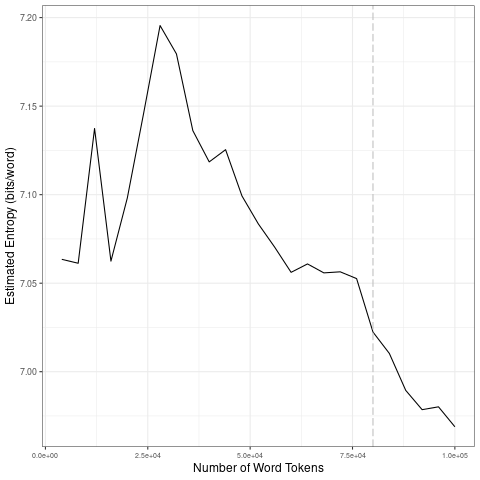

The table this chart was drawn from, first rows:
file, entropy.Corpus.Size, entropy.Entropy, sd.Corpus.Size, sd.SD
data/covid-clean/2020_by_fr/2020-05-17_t…, 4000, 7.063, 20000, 0.03335
data/covid-clean/2020_by_fr/2020-05-17_t…, 8000, 7.061, 40000, 0.03165
data/covid-clean/2020_by_fr/2020-05-17_t…, 12000, 7.137, 60000, 0.02679
data/covid-clean/2020_by_fr/2020-05-17_t…, 16000, 7.062, 80000, 0.01551
data/covid-clean/2020_by_fr/2020-05-17_t…, 20000, 7.098, 1e+05, 0.01568
data/covid-clean/2020_by_fr/2020-05-17_t…, 24000, 7.146, 20000, 0.03335
data/covid-clean/2020_by_fr/2020-05-17_t…, 28000, 7.196, 40000, 0.03165
data/covid-clean/2020_by_fr/2020-05-17_t…, 32000, 7.179, 60000, 0.02679
data/covid-clean/2020_by_fr/2020-05-17_t…, 36000, 7.136, 80000, 0.01551
data/covid-clean/2020_by_fr/2020-05-17_t…, 40000, 7.119, 1e+05, 0.01568
data/covid-clean/2020_by_fr/2020-05-17_t…, 44000, 7.125, 20000, 0.03335
data/covid-clean/2020_by_fr/2020-05-17_t…, 48000, 7.099, 40000, 0.03165
data/covid-clean/2020_by_fr/2020-05-17_t…, 52000, 7.083, 60000, 0.02679
data/covid-clean/2020_by_fr/2020-05-17_t…, 56000, 7.07, 80000, 0.01551
data/covid-clean/2020_by_fr/2020-05-17_t…, 60000, 7.056, 1e+05, 0.01568
data/covid-clean/2020_by_fr/2020-05-17_t…, 64000, 7.061, 20000, 0.03335
data/covid-clean/2020_by_fr/2020-05-17_t…, 68000, 7.056, 40000, 0.03165
data/covid-clean/2020_by_fr/2020-05-17_t…, 72000, 7.056, 60000, 0.02679
data/covid-clean/2020_by_fr/2020-05-17_t…, 76000, 7.053, 80000, 0.01551
data/covid-clean/2020_by_fr/2020-05-17_t…, 80000, 7.022, 1e+05, 0.01568
data/covid-clean/2020_by_fr/2020-05-17_t…, 84000, 7.01, 20000, 0.03335
data/covid-clean/2020_by_fr/2020-05-17_t…, 88000, 6.989, 40000, 0.03165
data/covid-clean/2020_by_fr/2020-05-17_t…, 92000, 6.979, 60000, 0.02679
data/covid-clean/2020_by_fr/2020-05-17_t…, 96000, 6.98, 80000, 0.01551
data/covid-clean/2020_by_fr/2020-05-17_t…, 1e+05, 6.969, 1e+05, 0.01568
